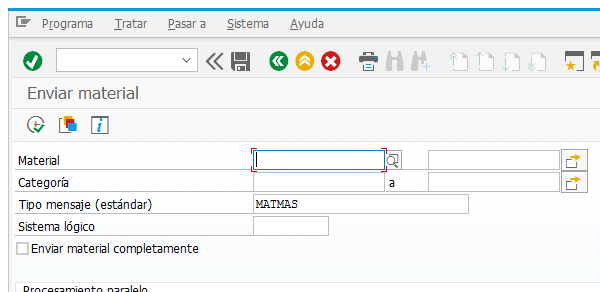
Workflow: SAP_BD10_IngresarDatos

Step 1: Attach Window 'BD10' on the element (saplogon.exe)

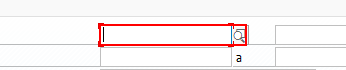
Step 2: type [in_Material] into 'Numero material'

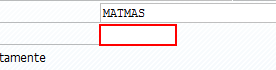
Step 3: type [in_SistemaLogico] into 'Sistema logico'

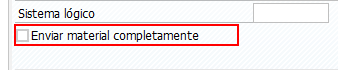
Step 4: get-attribute of 'CheckBox Enviar Material completamente'

Step 5 [else]: click on 'CheckBox Enviar' (same screen as step 4)

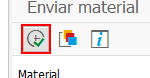
Step 6: click on 'Button  Ejecutar (F8)'

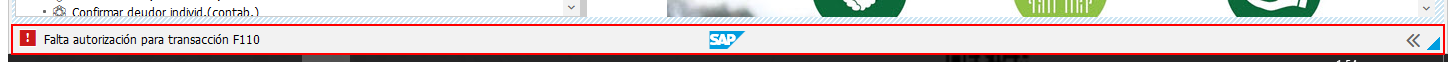
Step 7: Read Statusbar 'Statusbar' on 'sbar' (saplogon.exe)

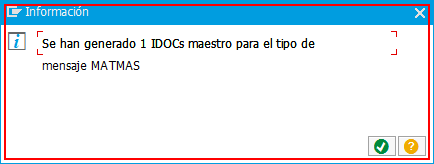
Step 8: find 'usr' in window 'Info*' (saplogon.exe)

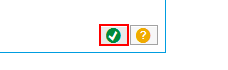
Step 9 [then]: click on 'Button Continuar' in window 'Información' (saplogon.exe)

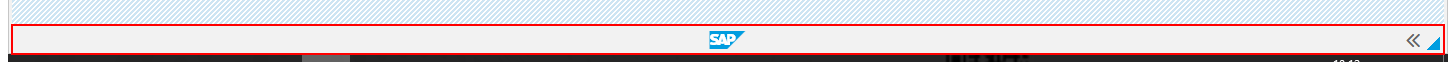
Step 10 [else]: Read Statusbar 'Statusbar  sbar' on 'sbar'

Step 11: find 'usr' in window 'Info*' (saplogon.exe) (same screen as step 8)

Step 12 [then]: click on 'Button Continuar' in window 'Información' (saplogon.exe) (same screen as step 9)

Step 13 [else]: Read Statusbar 'Statusbar  sbar' on 'sbar' (same screen as step 10)
